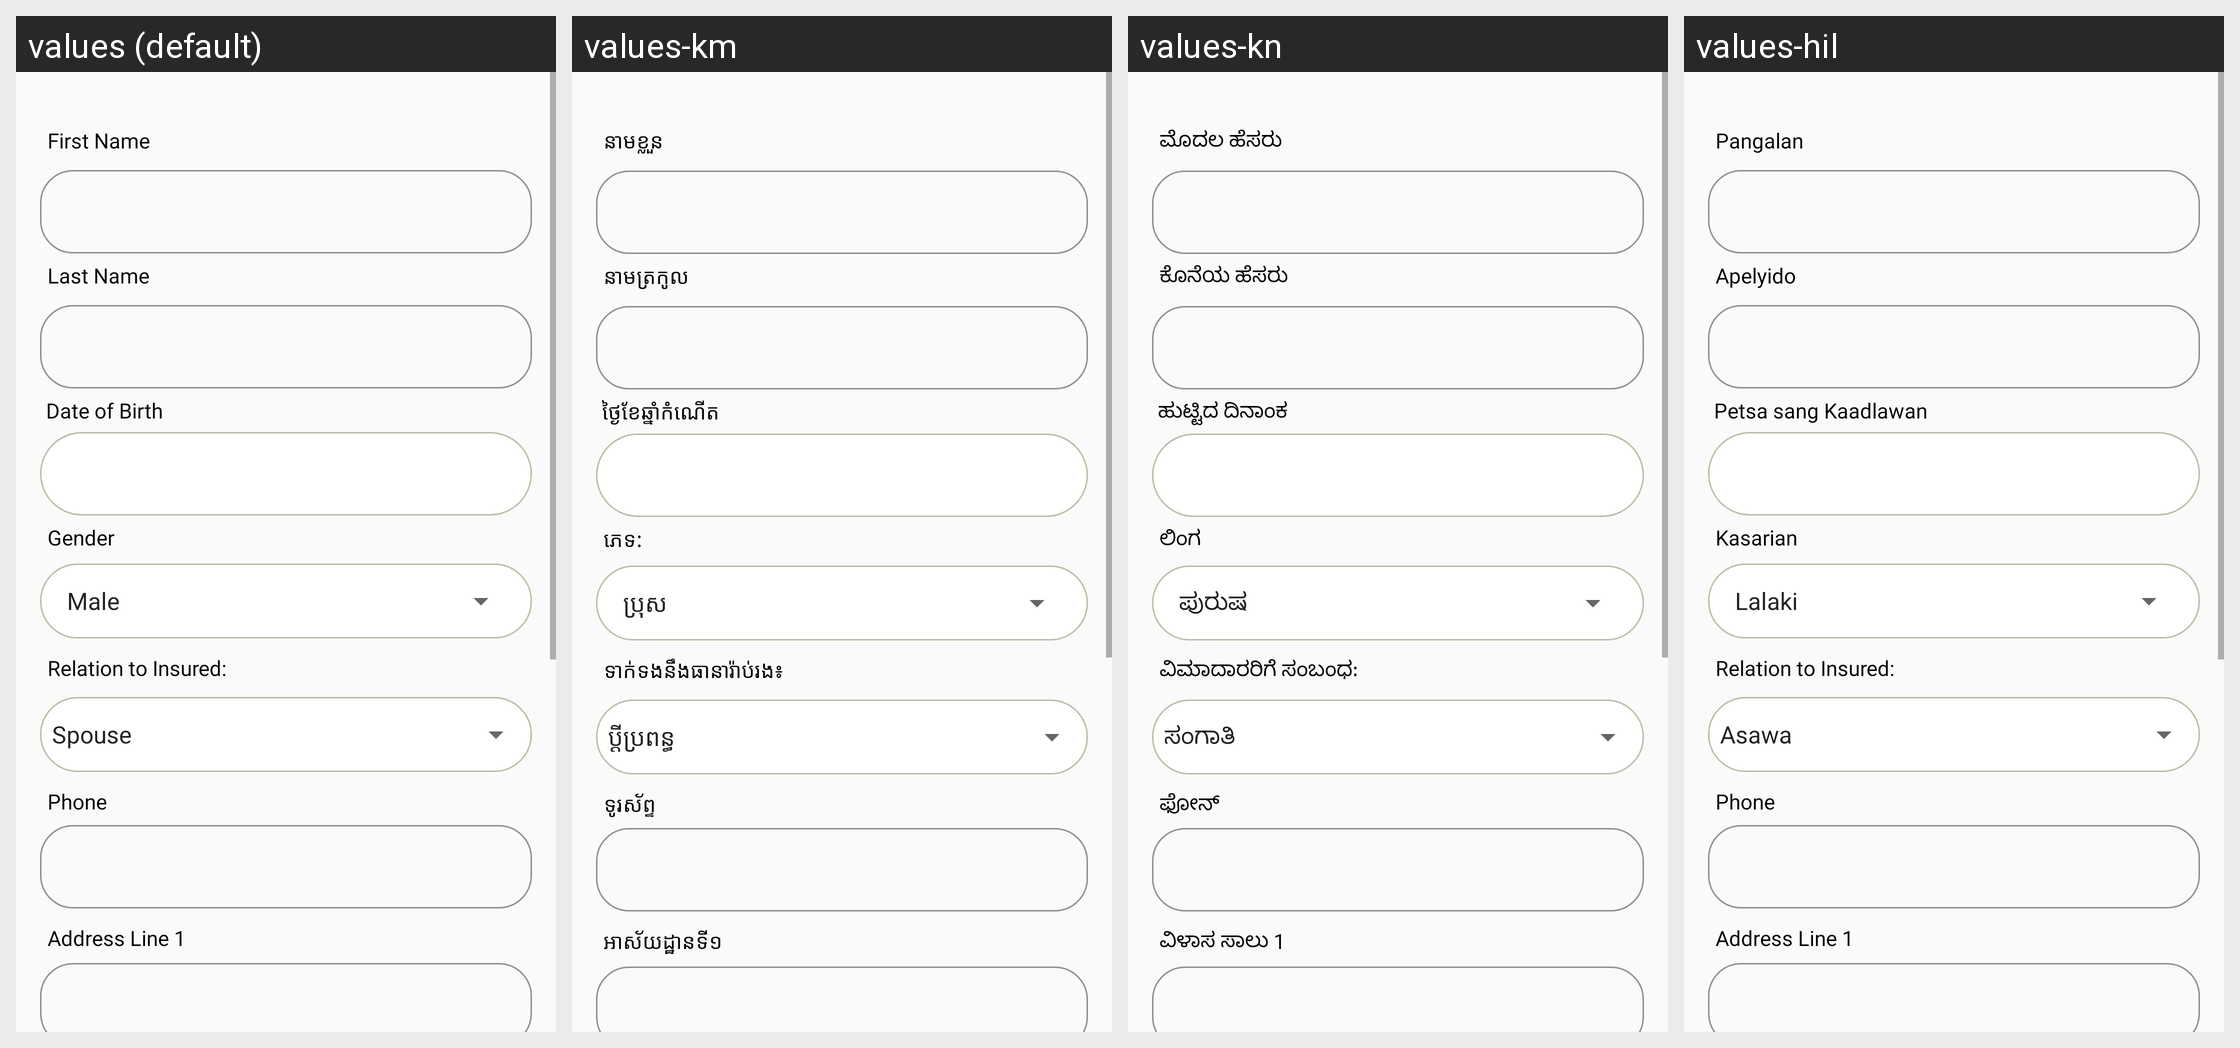

This grid shows one Android layout under several languages. Give, for every string resource on the screen, its name, the default text and each shown locale's text.
Android screen res/layout/new_layout_new_member.xml rendered under 4 locales, left to right: values (default), values-km, values-kn, values-hil. Device: Nexus 5 (rendered at 1080×1920; each locale shown at half size, 540×960, under a caption strip naming it); theme AppTheme.NoActionBar.
Strings drawn on this screen, with the default value and each locale's value (text and hints the layout hard-codes, and strings that could not be matched under every locale, appear in the picture but are not listed):

first_name
  values: First Name
  values-km: នាមខ្លួន
  values-kn: ಮೊದಲ ಹೆಸರು
  values-hil: Pangalan

last_name
  values: Last Name
  values-km: នាមត្រកូល
  values-kn: ಕೊನೆಯ ಹೆಸರು
  values-hil: Apelyido

date_of_birth
  values: Date of Birth
  values-km: ថ្ងៃខែ​ឆ្នាំ​កំណើត
  values-kn: ಹುಟ್ಟಿದ ದಿನಾಂಕ
  values-hil: Petsa sang Kaadlawan

gender
  values: Gender
  values-km: ភេទ:
  values-kn: ಲಿಂಗ
  values-hil: Kasarian

relation_to_insured
  values: Relation to Insured:
  values-km: ទាក់ទងនឹងធានារ៉ាប់រង៖
  values-kn: ವಿಮಾದಾರರಿಗೆ ಸಂಬಂಧ:
  values-hil: Relation to Insured:

phone
  values: Phone
  values-km: ទូរស័ព្ទ
  values-kn: ಫೋನ್
  values-hil: Phone

address_line_1
  values: Address Line 1
  values-km: អាស័យដ្ឋានទី១
  values-kn: ವಿಳಾಸ ಸಾಲು 1
  values-hil: Address Line 1
